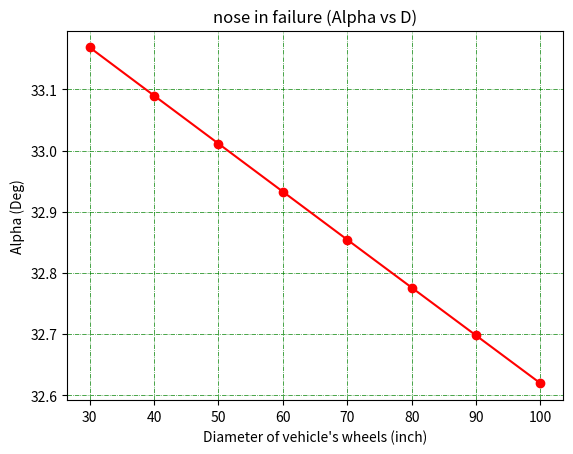

Write the Python code that produced this figure.
#.....................................IMPORTING REQUIRED LIBRARIES...................................................................
import matplotlib.pyplot as plt    #ploting graph 
import numpy as np 			 #for taking axises
import math    				 #for using pi, sin and cos value
#..................................................................................................................................

#assigning values l=89in h=49in b1=11.5deg 
l=89 	#l is lengh of vehicle in inchs
h=49    
b1=math.radians(11.5) #converting in radian because math function taking angles in radian

#assigning values to x-axis
D=np.arange(30,110,10) #creating a list {30,40,50...100}

#............................................Defining given Function..................................................................
def F(D,a):
	A=l*math.sin(b1)
	B=l*math.cos(b1)
	C=(h+0.5*D)*math.sin(b1)-0.5*D*math.tan(b1)
	E=(h+0.5*D)*math.cos(b1)-0.5*D
	
	fx=A*math.sin(a)*math.cos(a)+B*math.sin(a)*math.sin(a)-C*math.cos(a)-E*math.sin(a)
	return fx


alpha=[]  #empty list that going to store all the values of alpha (y-axis of the graph)

#.............................................. Using Bisection Method ................................................................

#hit and trial
print(F(55,math.radians(30))) #we are getting negative value for 30deg for all element in list D
print(F(55,math.radians(34))) #we are getting positive value for 34deg for all element in list D

#finding alpha for all the element of list D
for d in D:

	eps=0.0001 #tolerance
	a=30   #value of alpha we get negative value
	b=34   #value of alpha we get positive value
	p=a
	while abs(F(d,math.radians(p)))>eps:
		p=a+(b-a)/2
		if F(d,math.radians(a))*F(d,math.radians(p))>0:
			a=p
		else:
			b=p
	
	alpha.append(p)

#...................................................................................................................................

print(alpha)  #printing all the values of alpha we got

#..............................................Ploting graph.........................................................................
plt.plot(D,alpha,'-ro')
plt.title("nose in failure (Alpha vs D)")
plt.xlabel("Diameter of vehicle's wheels (inch)")
plt.ylabel("Alpha (Deg)")
plt.grid(color='g', ls='-.', lw=0.5)            #this will create grid
plt.show()
#...............................................The End...............................................................................









